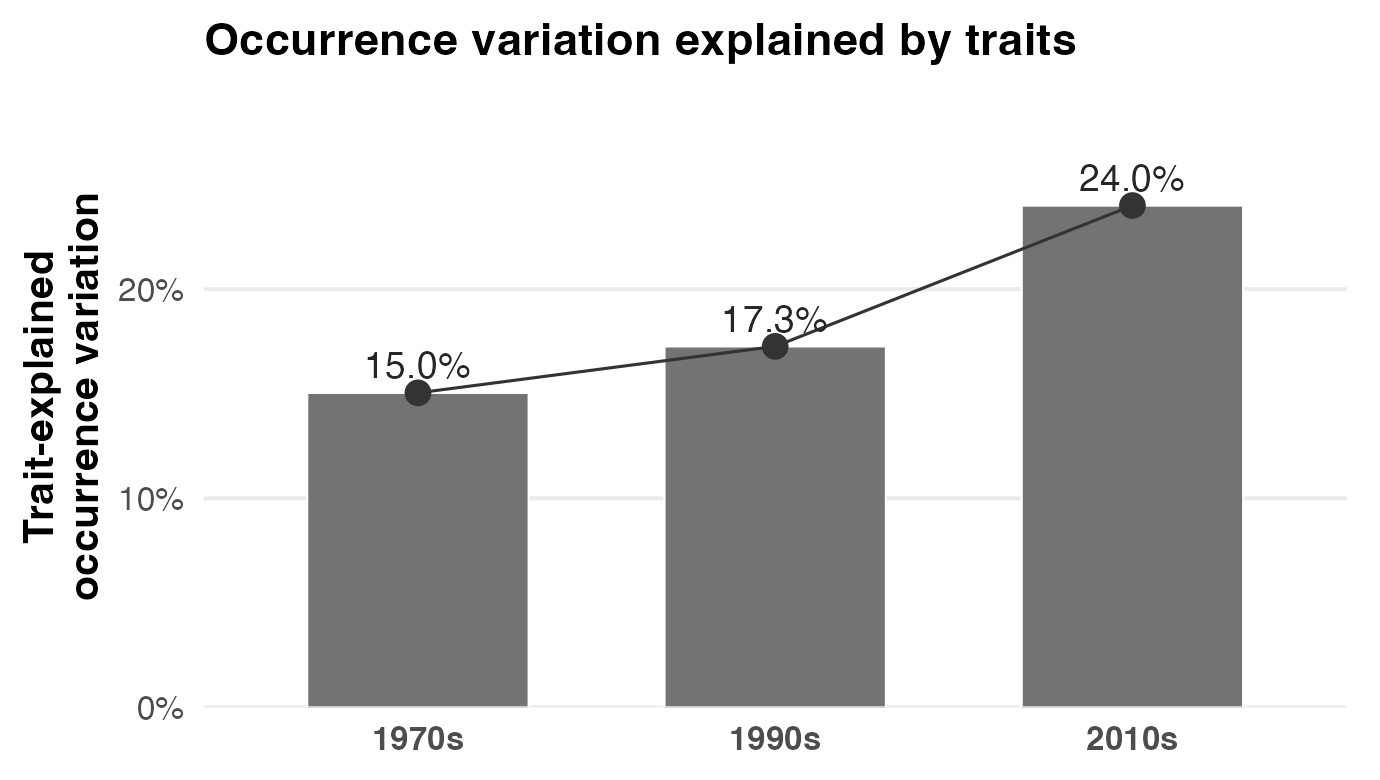

The file beside this chart, header and first rows:
atlas, response_component, trait_r2t_y
1970s, 1, 0.1504
1990s, 1, 0.1726
2010s, 1, 0.24
